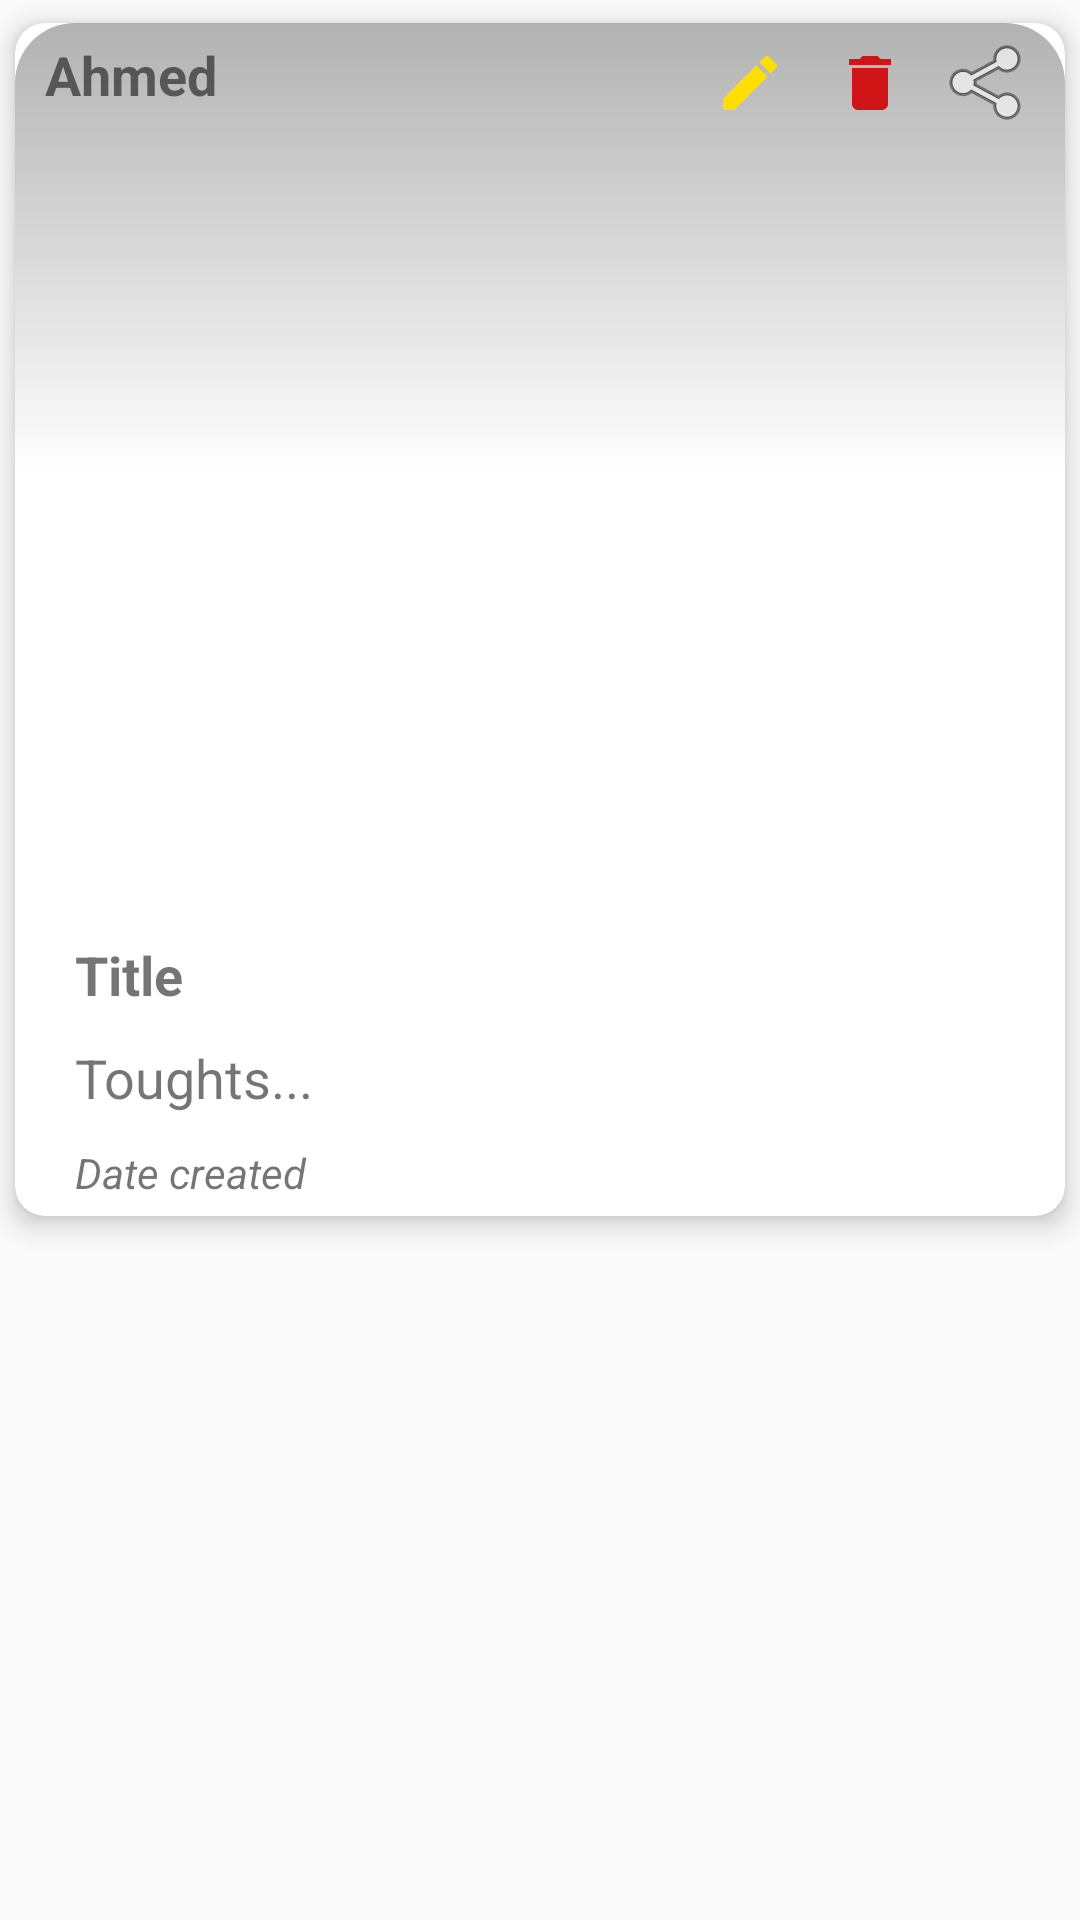

Android layout source for this screen:
<!-- AndroidManifest.xml: application theme AppTheme -->
<!-- res/layout/journal_row.xml -->
<?xml version="1.0" encoding="utf-8"?>
<LinearLayout
    xmlns:android="http://schemas.android.com/apk/res/android"
    xmlns:app="http://schemas.android.com/apk/res-auto"
    android:layout_width="match_parent"
    android:layout_height="wrap_content"
    android:layout_margin="5dp"
    android:orientation="vertical">

    <androidx.cardview.widget.CardView
        android:layout_width="match_parent"
        android:layout_height="wrap_content"
        app:cardCornerRadius="10dp"
        app:cardElevation="5dp"
        app:cardPreventCornerOverlap="false"
        app:cardUseCompatPadding="true">

        <LinearLayout
            android:layout_width="match_parent"
            android:layout_height="wrap_content"
            android:alpha="1"
            android:elevation="10dp"
            android:gravity="end"
            android:orientation="horizontal">

            <TextView
                android:id="@+id/journalRowTextView"
                android:layout_width="match_parent"
                android:layout_height="wrap_content"
                android:layout_marginStart="5dp"
                android:layout_weight="1"
                android:gravity="start"
                android:padding="5dp"
                android:text="Ahmed"
                android:textStyle="bold"
                android:textSize="18sp" />

            <ImageButton
                android:id="@+id/edit_btn"
                android:layout_width="40dp"
                android:layout_height="40dp"
                android:background="@android:color/transparent"
                android:src="@drawable/edit_icon"/>

            <ImageButton
                android:id="@+id/delete_btn"
                android:layout_width="40dp"
                android:layout_height="40dp"
                android:background="@android:color/transparent"
                android:src="@drawable/delete_icon"/>

            <ImageButton
                android:id="@+id/journalRowShareButton"
                android:layout_width="40dp"
                android:layout_height="40dp"
                android:layout_marginEnd="5dp"
                android:background="@android:color/transparent"
                android:src="@android:drawable/ic_menu_share" />

        </LinearLayout>

        <LinearLayout
            android:layout_width="match_parent"
            android:layout_height="wrap_content"
            android:orientation="vertical">

            <ImageView
                android:id="@+id/journalListImageView"
                android:layout_width="match_parent"
                android:layout_height="300dp"
                android:layout_gravity="center"
                android:adjustViewBounds="true"
                android:cropToPadding="true"
                android:background="@drawable/scrim_gradient"
                android:src="@drawable/photo"
                app:elevation="10dp" />


            <TextView
                android:id="@+id/journalTitleTextView"
                android:layout_width="match_parent"
                android:layout_height="wrap_content"
                android:layout_marginStart="15dp"
                android:layout_marginEnd="15dp"
                android:padding="5dp"
                android:text="Title"
                android:textSize="18sp"
                android:textStyle="bold" />

            <TextView
                android:id="@+id/journalThoughtsTextView"
                android:layout_width="match_parent"
                android:layout_height="wrap_content"
                android:layout_marginStart="15dp"
                android:layout_marginEnd="15dp"
                android:padding="5dp"
                android:text="Toughts..."
                android:textSize="18sp"
                android:textStyle="normal" />

            <TextView
                android:id="@+id/journalTimestampTextView"
                android:layout_width="match_parent"
                android:layout_height="wrap_content"
                android:layout_marginStart="15dp"
                android:layout_marginEnd="15dp"
                android:padding="5dp"
                android:text="Date created"
                android:textStyle="italic" />

        </LinearLayout>

    </androidx.cardview.widget.CardView>

</LinearLayout>
<!-- resources referenced by this layout -->
<resources>
  <!-- drawable delete_icon (drawable) -->
  <vector android:height="24dp" android:tint="#CF1515"
      android:viewportHeight="24" android:viewportWidth="24"
      android:width="24dp" xmlns:android="http://schemas.android.com/apk/res/android">
      <path android:fillColor="@android:color/white" android:pathData="M6,19c0,1.1 0.9,2 2,2h8c1.1,0 2,-0.9 2,-2V7H6v12zM19,4h-3.5l-1,-1h-5l-1,1H5v2h14V4z"/>
  </vector>
  <!-- drawable edit_icon (drawable) -->
  <vector android:height="24dp" android:tint="@color/yellowBackground"
      android:viewportHeight="24" android:viewportWidth="24"
      android:width="24dp" xmlns:android="http://schemas.android.com/apk/res/android">
      <path android:fillColor="@android:color/white" android:pathData="M3,17.25V21h3.75L17.81,9.94l-3.75,-3.75L3,17.25zM20.71,7.04c0.39,-0.39 0.39,-1.02 0,-1.41l-2.34,-2.34c-0.39,-0.39 -1.02,-0.39 -1.41,0l-1.83,1.83 3.75,3.75 1.83,-1.83z"/>
  </vector>
  <!-- drawable scrim_gradient (drawable) -->
  <?xml version="1.0" encoding="utf-8"?>
  <shape xmlns:android="http://schemas.android.com/apk/res/android"
          android:shape="rectangle">
  
      <gradient
          android:angle="90"
          android:startColor="#00000000"
          android:centerColor="#00000000"
          android:endColor="#4d000000"
          android:type="linear" />
  
      <corners android:radius="20dp"/>
  </shape>
  <style name="AppTheme" parent="Theme.AppCompat.Light.DarkActionBar">
          
          <item name="colorPrimary">@color/colorPrimary</item>
          <item name="colorPrimaryDark">@color/colorPrimaryDark</item>
          <item name="colorAccent">@color/colorAccent</item>
      </style>
  <color name="yellowBackground">#ffde03</color>
  <color name="colorPrimary">@color/backgroundEndColor</color>
  <color name="colorPrimaryDark">@color/backgroundEndColor</color>
  <color name="colorAccent">#c0ca33</color>
  <color name="backgroundEndColor">#ffaf7b</color>
</resources>
